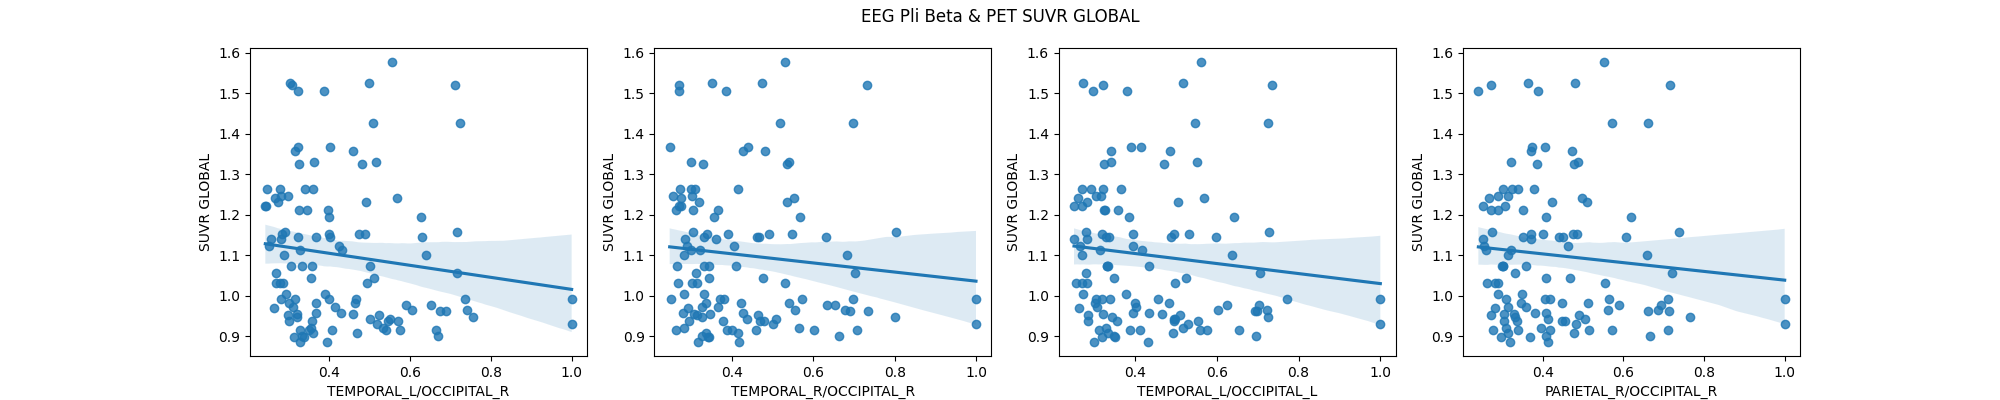

Source data for this figure (header and first rows):
region pair, pearson, pearson p-value, pearson CI95%, spearman, spearman p-value, spearman CI95%, n
FRONTAL_L/FRONTAL_R, -0.065, 0.4921, [-0.25  0.12], -0.06679, 0.4802, [-0.25  0.12], 116
FRONTAL_L/TEMPORAL_L, -0.065, 0.492, [-0.25  0.12], -0.07762, 0.4117, [-0.26  0.11], 116
FRONTAL_L/TEMPORAL_R, -0.0757, 0.4234, [-0.26  0.11], -0.07545, 0.4249, [-0.26  0.11], 116
FRONTAL_L/PARIETAL_L, -0.08642, 0.3606, [-0.27  0.1 ], -0.08788, 0.3525, [-0.27  0.1 ], 116
FRONTAL_L/PARIETAL_R, -0.06687, 0.4796, [-0.25  0.12], -0.04371, 0.6442, [-0.23  0.14], 116
FRONTAL_L/OCCIPITAL_L, -0.07066, 0.455, [-0.25  0.11], -0.05227, 0.5807, [-0.23  0.13], 116
FRONTAL_L/OCCIPITAL_R, -0.09603, 0.3095, [-0.28  0.09], -0.113, 0.2314, [-0.29  0.07], 116
FRONTAL_R/TEMPORAL_L, -0.08636, 0.3609, [-0.27  0.1 ], -0.1284, 0.1733, [-0.31  0.06], 116
FRONTAL_R/TEMPORAL_R, -0.08881, 0.3474, [-0.27  0.1 ], -0.1339, 0.1556, [-0.31  0.05], 116
FRONTAL_R/PARIETAL_L, -0.08865, 0.3483, [-0.27  0.1 ], -0.1319, 0.1619, [-0.31  0.05], 116
FRONTAL_R/PARIETAL_R, -0.09499, 0.3147, [-0.27  0.09], -0.0884, 0.3497, [-0.27  0.1 ], 116
FRONTAL_R/OCCIPITAL_L, -0.1068, 0.2582, [-0.29  0.08], -0.1388, 0.1407, [-0.31  0.05], 116
FRONTAL_R/OCCIPITAL_R, -0.0954, 0.3126, [-0.27  0.09], -0.1076, 0.2545, [-0.29  0.08], 116
TEMPORAL_L/TEMPORAL_R, -0.0947, 0.3162, [-0.27  0.09], -0.128, 0.1746, [-0.3   0.06], 116
TEMPORAL_L/PARIETAL_L, -0.1096, 0.2457, [-0.29  0.08], -0.1442, 0.1258, [-0.32  0.04], 116
TEMPORAL_L/PARIETAL_R, -0.0542, 0.5668, [-0.24  0.13], -0.04601, 0.6269, [-0.23  0.14], 116
TEMPORAL_L/OCCIPITAL_L, -0.1155, 0.2209, [-0.29  0.07], -0.1597, 0.08973, [-0.33  0.02], 116
TEMPORAL_L/OCCIPITAL_R, -0.1349, 0.1523, [-0.31  0.05], -0.1894, 0.04361, [-0.36 -0.01], 116
TEMPORAL_R/PARIETAL_L, -0.08829, 0.3502, [-0.27  0.1 ], -0.1361, 0.1488, [-0.31  0.05], 116
TEMPORAL_R/PARIETAL_R, -0.06256, 0.5085, [-0.24  0.12], -0.06748, 0.4756, [-0.25  0.12], 116
TEMPORAL_R/OCCIPITAL_L, -0.1012, 0.2842, [-0.28  0.08], -0.131, 0.1648, [-0.31  0.05], 116
TEMPORAL_R/OCCIPITAL_R, -0.1161, 0.2185, [-0.29  0.07], -0.1565, 0.09629, [-0.33  0.03], 116
PARIETAL_L/PARIETAL_R, -0.05243, 0.5796, [-0.23  0.13], -0.03733, 0.6933, [-0.22  0.15], 116
PARIETAL_L/OCCIPITAL_L, -0.07988, 0.3982, [-0.26  0.11], -0.1247, 0.186, [-0.3   0.06], 116
PARIETAL_L/OCCIPITAL_R, -0.1013, 0.2836, [-0.28  0.08], -0.1251, 0.1847, [-0.3   0.06], 116
PARIETAL_R/OCCIPITAL_L, -0.07865, 0.4055, [-0.26  0.11], -0.07507, 0.4273, [-0.26  0.11], 116
PARIETAL_R/OCCIPITAL_R, -0.1103, 0.2426, [-0.29  0.08], -0.118, 0.2113, [-0.3   0.07], 116
OCCIPITAL_L/OCCIPITAL_R, -0.08939, 0.3443, [-0.27  0.1 ], -0.09134, 0.3338, [-0.27  0.09], 116
